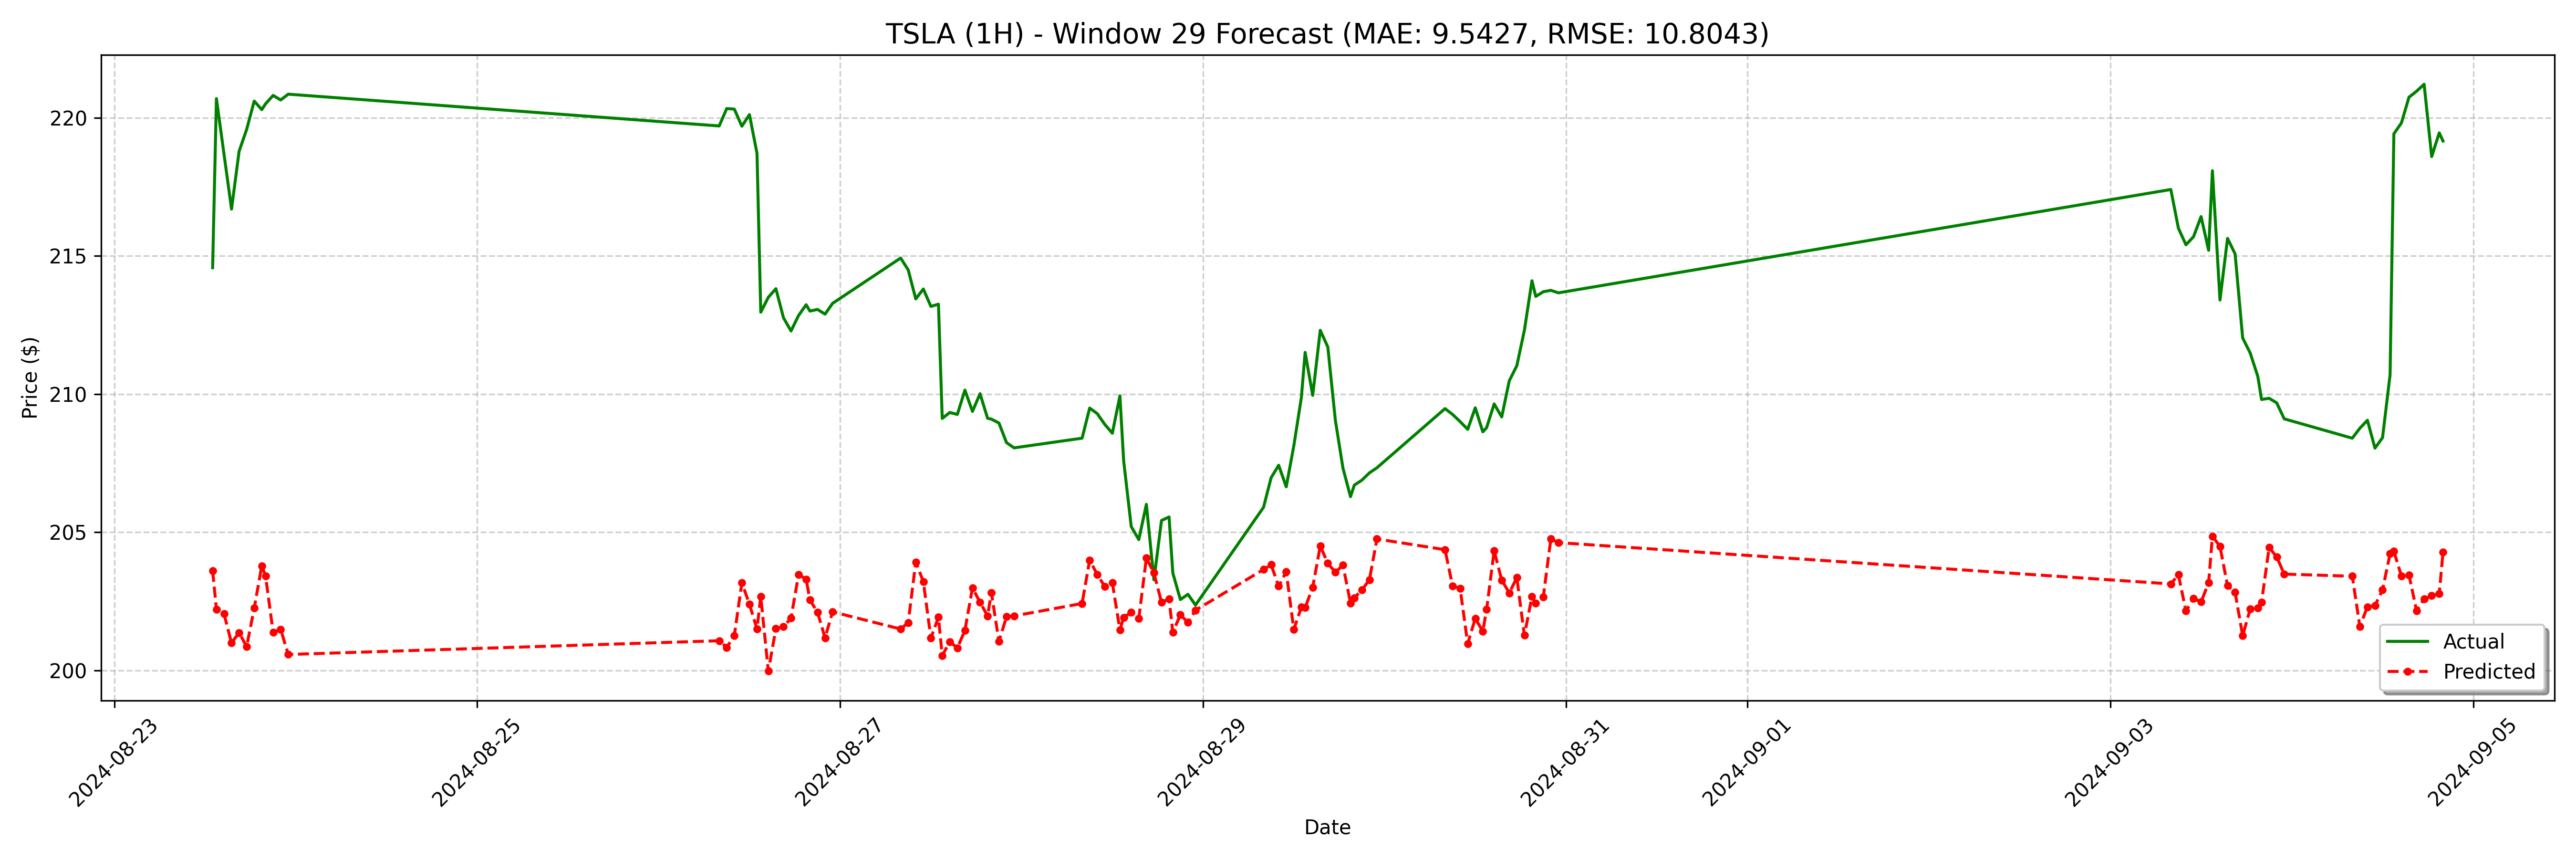

Data behind this chart, as committed beside it:
date, actual, forecast
2024-08-23 13:00:00, 214.6, 203.6
2024-08-23 13:30:00, 220.7, 202.2
2024-08-23 14:30:00, 218.7, 202
2024-08-23 15:30:00, 216.7, 201
2024-08-23 16:30:00, 218.8, 201.4
2024-08-23 17:30:00, 219.6, 200.9
2024-08-23 18:30:00, 220.6, 202.2
2024-08-23 19:30:00, 220.3, 203.8
2024-08-23 20:00:00, 220.5, 203.4
2024-08-23 21:00:00, 220.8, 201.4
2024-08-23 22:00:00, 220.6, 201.5
2024-08-23 23:00:00, 220.8, 200.6
2024-08-26 08:00:00, 219.7, 201.1
2024-08-26 09:00:00, 220.3, 200.8
2024-08-26 10:00:00, 220.3, 201.3
2024-08-26 11:00:00, 219.7, 203.2
2024-08-26 12:00:00, 220.1, 202.4
2024-08-26 13:00:00, 218.7, 201.5
2024-08-26 13:30:00, 213, 202.7
2024-08-26 14:30:00, 213.5, 200
2024-08-26 15:30:00, 213.8, 201.5
2024-08-26 16:30:00, 212.8, 201.6
2024-08-26 17:30:00, 212.3, 201.9
2024-08-26 18:30:00, 212.8, 203.5
2024-08-26 19:30:00, 213.2, 203.3
2024-08-26 20:00:00, 213.0, 202.5
2024-08-26 21:00:00, 213.1, 202.1
2024-08-26 22:00:00, 212.9, 201.2
2024-08-26 23:00:00, 213.3, 202.1
2024-08-27 08:00:00, 214.9, 201.5
2024-08-27 09:00:00, 214.5, 201.7
2024-08-27 10:00:00, 213.4, 203.9
2024-08-27 11:00:00, 213.8, 203.2
2024-08-27 12:00:00, 213.2, 201.2
2024-08-27 13:00:00, 213.2, 201.9
2024-08-27 13:30:00, 209.1, 200.5
2024-08-27 14:30:00, 209.3, 201
2024-08-27 15:30:00, 209.3, 200.8
2024-08-27 16:30:00, 210.1, 201.4
2024-08-27 17:30:00, 209.4, 203
2024-08-27 18:30:00, 210, 202.5
2024-08-27 19:30:00, 209.1, 202
2024-08-27 20:00:00, 209.1, 202.8
2024-08-27 21:00:00, 208.9, 201
2024-08-27 22:00:00, 208.2, 201.9
2024-08-27 23:00:00, 208.1, 202
2024-08-28 08:00:00, 208.4, 202.4
2024-08-28 09:00:00, 209.5, 204
2024-08-28 10:00:00, 209.3, 203.5
2024-08-28 11:00:00, 208.9, 203
2024-08-28 12:00:00, 208.6, 203.2
2024-08-28 13:00:00, 209.9, 201.5
2024-08-28 13:30:00, 207.6, 201.9
2024-08-28 14:30:00, 205.2, 202.1
2024-08-28 15:30:00, 204.7, 201.9
2024-08-28 16:30:00, 206, 204.1
2024-08-28 17:30:00, 203.3, 203.5
2024-08-28 18:30:00, 205.4, 202.5
2024-08-28 19:30:00, 205.6, 202.6
2024-08-28 20:00:00, 203.5, 201.4
... 68 more rows
